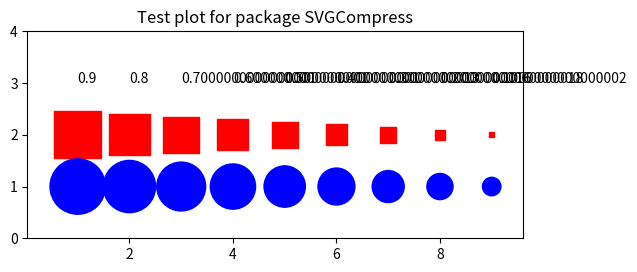

The matplotlib source for this figure: (Note: this script raises an exception after producing the figure.)
from matplotlib import pylab
import numpy

'''
Create dummy matplotlib plot for use in testing the module svg_compression
Written: JULY 22, 2014
Author Gen Del Raye
'''

def square_factory(x, y, h, ax, color = 'red'):
    '''
    Add squares to plot
    '''
    left = x - 0.5*h
    right = x + 0.5*h
    bottom = y - 0.5*h
    top = y + 0.5*h
    x = (left, right)
    ax.fill_between(x, y1 = top, y2 = bottom, color = color)

def circle_factory(x, y, r, ax, color = 'blue'):
    '''
    Add circles to plot
    '''
    circle = pylab.Circle((x, y), r, color = color)
    ax.add_patch(circle)

fig = pylab.figure()
ax = fig.add_subplot(111, aspect='equal')
x_list = numpy.arange(1, 10) # X values
y_list = numpy.tile(numpy.ones(1), x_list.size) # Y Values
h_list = numpy.arange(0.9, 0, -0.1) # Square height (also area
r_list = numpy.sqrt(h_list/numpy.pi) # Calculate radius for circle of area h
for x, y, h, r in zip(x_list, y_list, h_list, r_list):
    square_factory(x, y + 1, h, ax)
    circle_factory(x, y, r, ax)
    pylab.text(x, y + 2, str(h))
    ax.set_ylim(0, 4)
ax.set_title('Test plot for package SVGCompress')
pylab.savefig(filename = 'test/matplotlib_test.svg', format = 'svg')
pylab.show()
